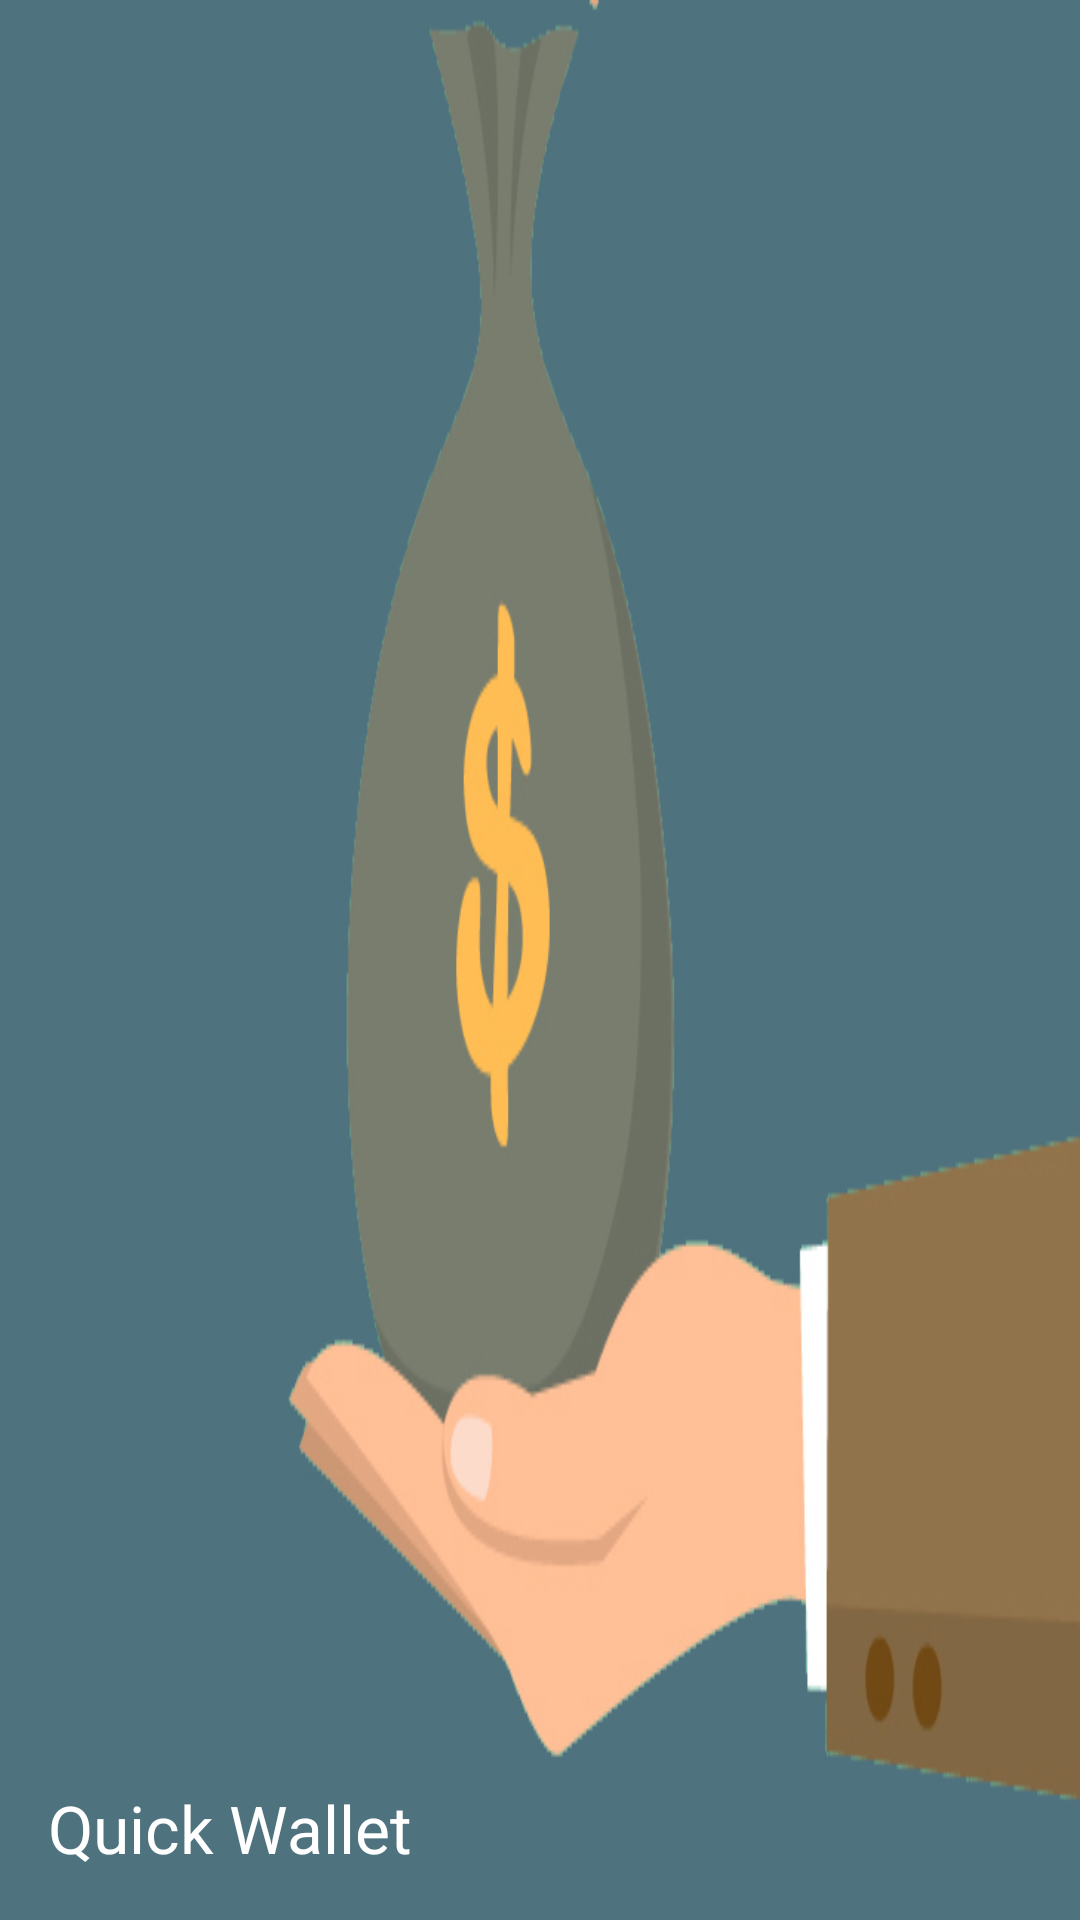

Android layout source for this screen:
<!-- AndroidManifest.xml: application theme AppTheme -->
<!-- res/layout/nav_header_layout.xml -->
<?xml version="1.0" encoding="utf-8"?>
<LinearLayout xmlns:android="http://schemas.android.com/apk/res/android"
    android:id="@+id/nav_header"
    android:layout_width="match_parent"
    android:layout_height="192dp"
    android:background="@drawable/nav_header"
    android:padding="16dp"
    android:theme="@style/ThemeOverlay.AppCompat.Dark"
    android:orientation="vertical"
    android:gravity="bottom">
    <TextView
        android:layout_width="match_parent"
        android:layout_height="wrap_content"
        android:text="@string/app_name"
        android:textColor="@android:color/white"
        android:textAppearance="@style/TextAppearance.AppCompat.Large" />
    
        
        
        
        
        
        
</LinearLayout>
<!-- resources referenced by this layout -->
<resources>
  <color name="white">#ffffffff</color>
  <!-- drawable nav_header: jpg bitmap (drawable, 44258 bytes) -->
  <string name="app_name">Quick Wallet</string>
  <string name="go_cloud_create_account">Create an account</string>
  <style name="AppTheme" parent="@style/Theme.AppCompat.Light.NoActionBar">
          
          <item name="colorPrimaryDark">#ff4e727e</item>
          <item name="colorPrimary">#ff4e727e</item>
          <item name="colorAccent">#ff4e727e</item>
          <item name="android:windowBackground">@android:color/white</item>
      </style>
</resources>
